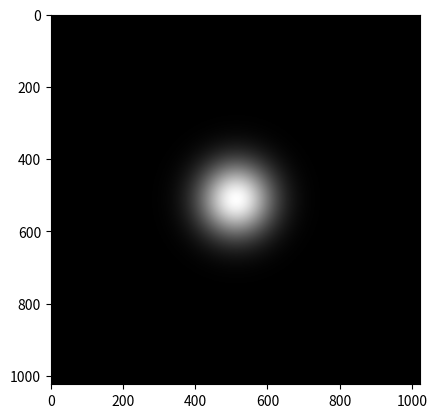
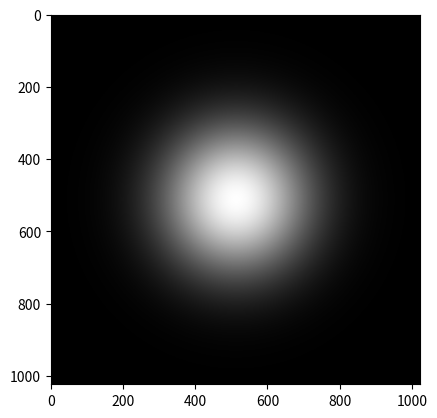

These charts were generated, in order, by the following Python code:
import numpy as np 
from matplotlib import pyplot as plt
from PIL import Image

class Field2D:
    def __init__(self, ds:float, wavelength=float, N:int = None, array2D:np.ndarray = None):
        self.dx = ds
        self.dy = ds
        self.wavelength= wavelength
        if array2D is None and N is not None:
            self.values = np.zeros((N, N))
        elif array2D is not None and N is None:
            self.values = array2D
        else:
            raise ValueError("You must provide either the number of points N or an array")

    def __eq__(self, rhs):
        self.values = rhs.values
        self.dx = rhs.dx
        self.dy = rhs.dy

    @property
    def x(self) -> float:
        (N,dummy) = self.values.shape
        return self.dx*np.linspace(-N/2, N/2, num=N, endpoint=False)

    @property
    def y(self) -> float:
        (dummy,N) = self.values.shape
        return self.dy*np.linspace(-N/2, N/2, num=N, endpoint=False)

    def display(self):
        plt.imshow(Image.fromarray(self.values))
        plt.show()

    def setGaussian(self, width:float, amplitude:float = 1.0):
        for (i,x) in enumerate(self.x):
            for (j,y) in enumerate(self.y):
                self.values[i,j] = amplitude*np.exp(-(x*x+y*y)/(width*width))


if __name__ == "__main__":
    f=Field2D(ds=0.1, N=1024)
    f.setGaussian(width=10, amplitude=255.0)
    g = f
    g.display()
    g.setGaussian(width=20, amplitude=255.0)
    g.display()
